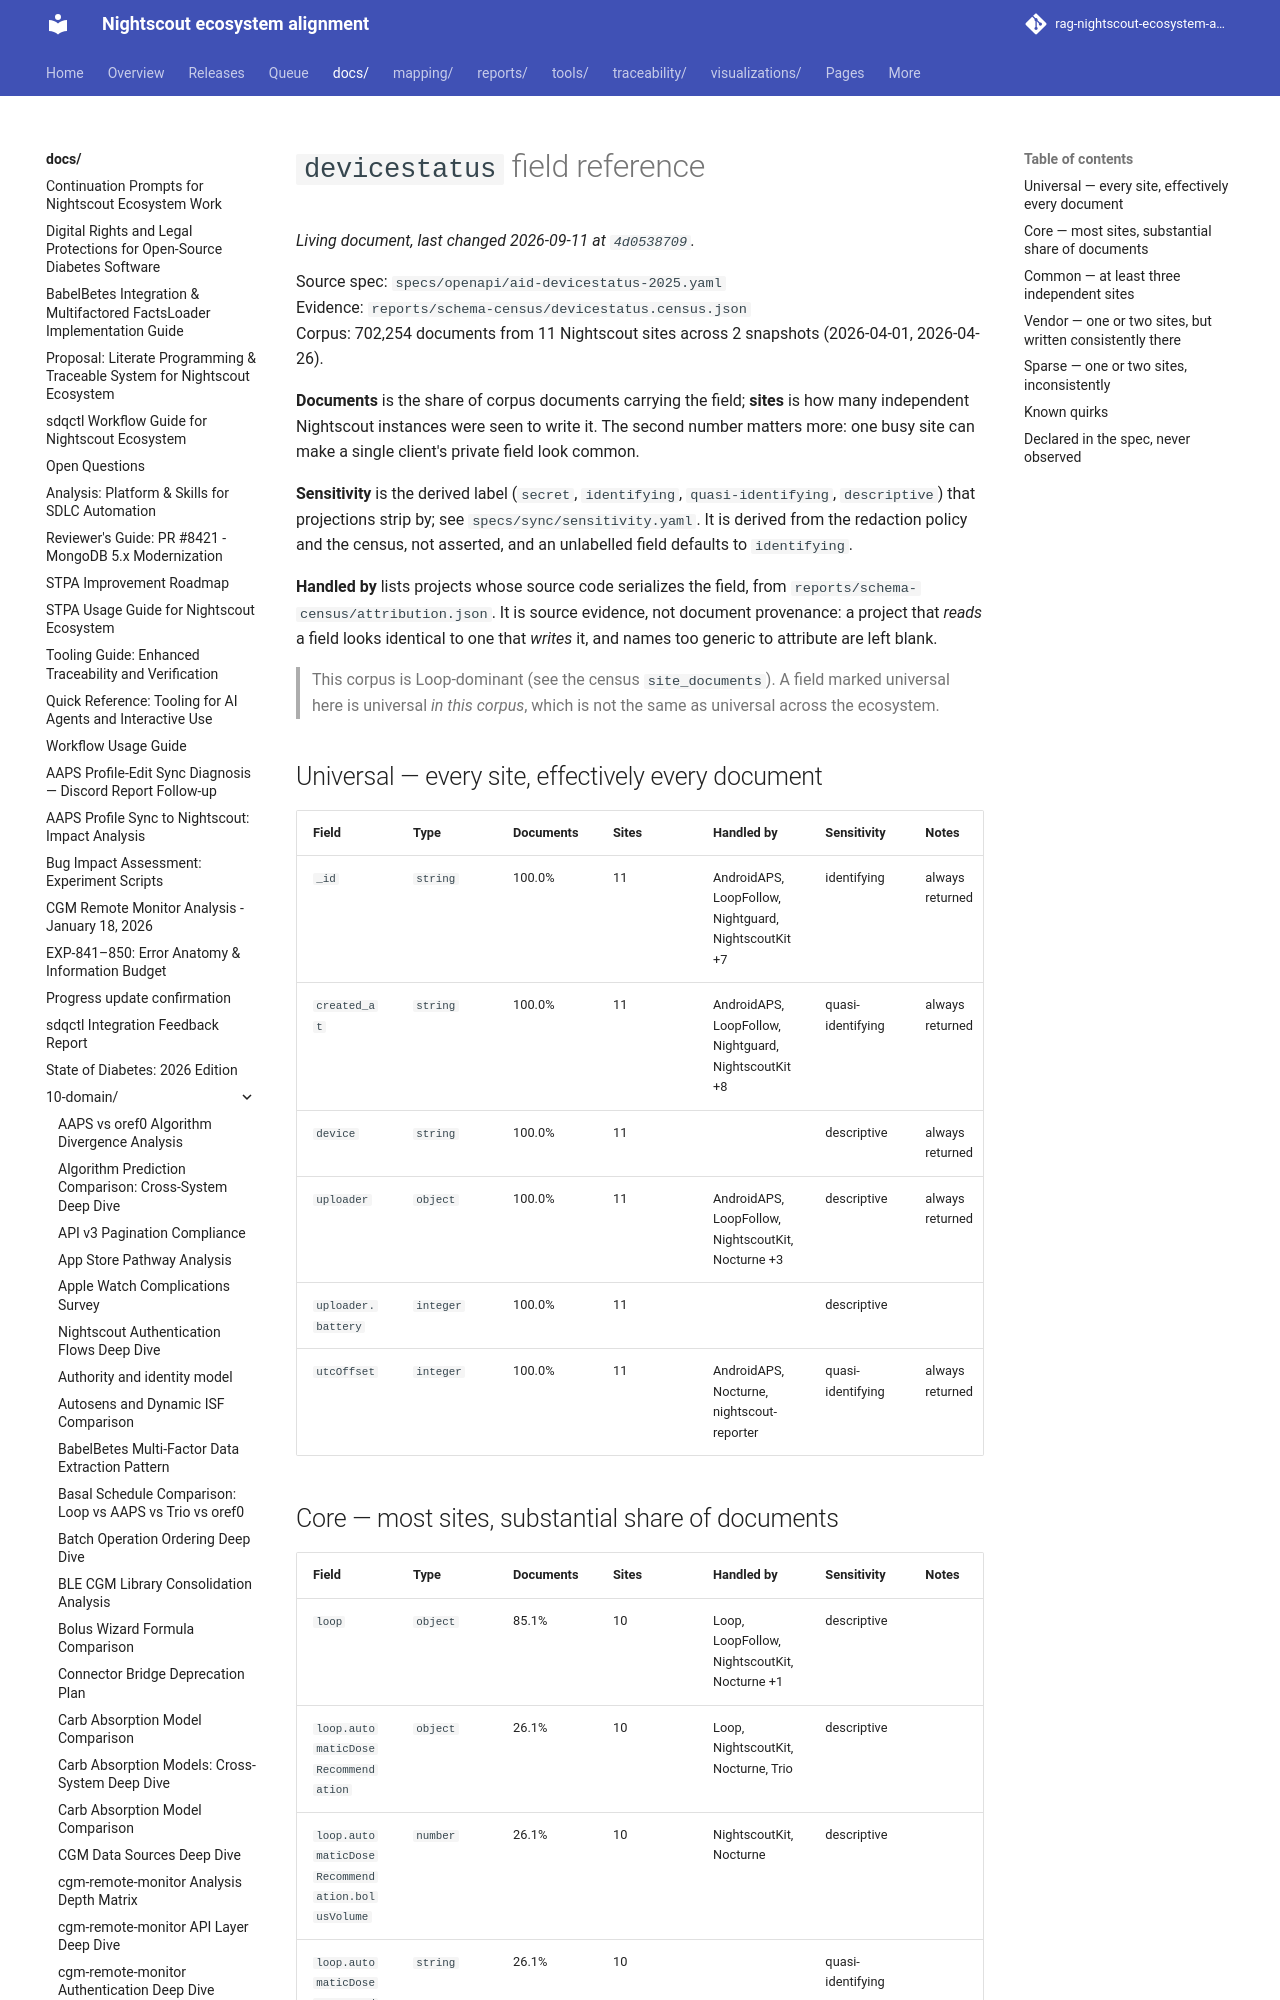

repository: bewest/rag-nightscout-ecosystem-alignment · page: docs/10-domain/field-reference/devicestatus.html · generator: mkdocs

# `devicestatus` field reference

<!-- GENERATED FILE — do not edit. Regenerate with: make schema-emit -->

Source spec: `specs/openapi/aid-devicestatus-2025.yaml`  
Evidence: `reports/schema-census/devicestatus.census.json`  
Corpus: 702,254 documents from 11 Nightscout sites across 2 snapshots (2026-04-01, 2026-04-26).

**Documents** is the share of corpus documents carrying the field; 
**sites** is how many independent Nightscout instances were seen to write it. 
The second number matters more: one busy site can make a single client's 
private field look common.

**Sensitivity** is the derived label (`secret`, `identifying`, 
`quasi-identifying`, `descriptive`) that projections strip by; see 
`specs/sync/sensitivity.yaml`. It is derived from the redaction policy and 
the census, not asserted, and an unlabelled field defaults to `identifying`.

**Handled by** lists projects whose source code serializes the field, from 
`reports/schema-census/attribution.json`. It is source evidence, not document 
provenance: a project that *reads* a field looks identical to one that 
*writes* it, and names too generic to attribute are left blank.

> This corpus is Loop-dominant (see the census `site_documents`). A field 
> marked universal here is universal *in this corpus*, which is not the same 
> as universal across the ecosystem.
